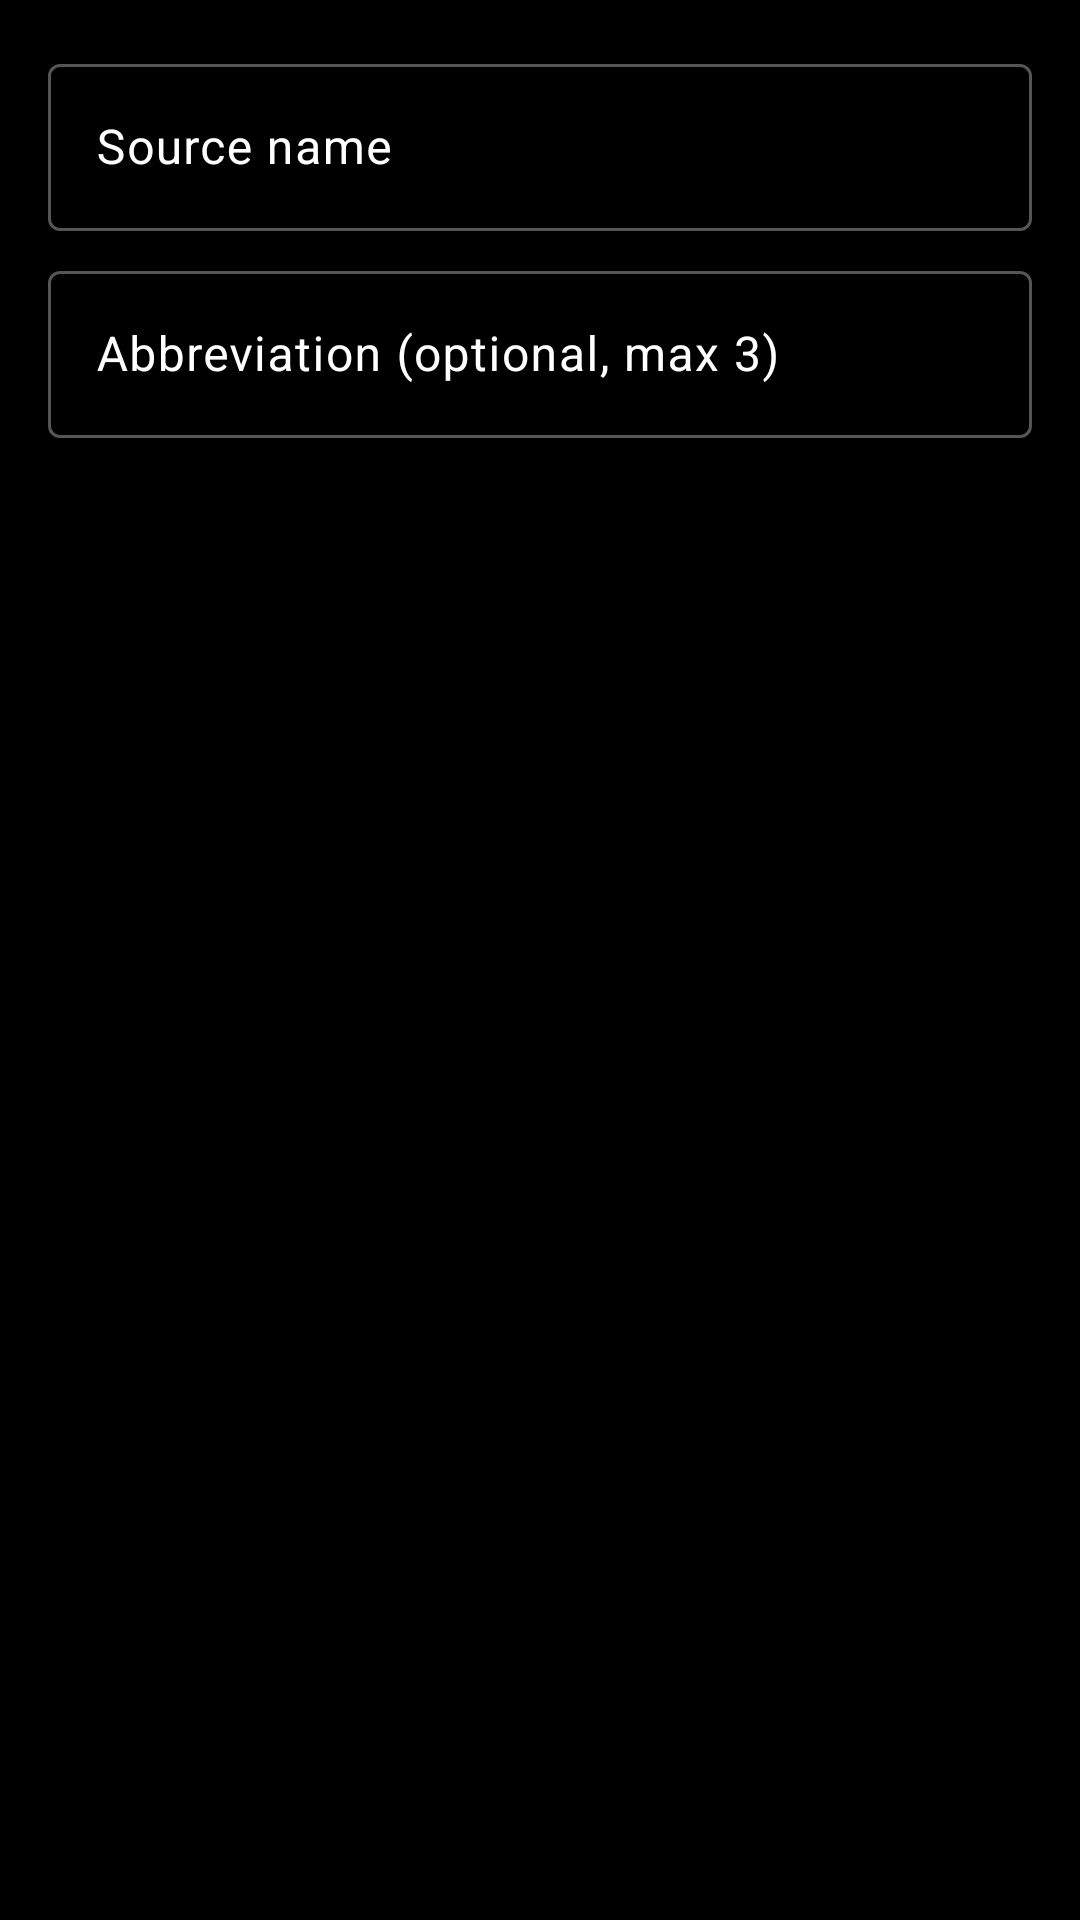

Layout XML and referenced resources for this Android screen:
<!-- AndroidManifest.xml: application theme Theme.AnEn -->
<!-- res/layout/dialog_add_source.xml -->
<?xml version="1.0" encoding="utf-8"?>
<LinearLayout xmlns:android="http://schemas.android.com/apk/res/android"
    android:layout_width="match_parent"
    android:layout_height="wrap_content"
    android:orientation="vertical"
    android:padding="16dp">

    <com.google.android.material.textfield.TextInputLayout
        android:layout_width="match_parent"
        android:layout_height="wrap_content"
        android:layout_marginBottom="8dp"
        android:hint="@string/source_name_hint">

        <com.google.android.material.textfield.TextInputEditText
            android:id="@+id/etSourceName"
            android:layout_width="match_parent"
            android:layout_height="wrap_content"
            android:inputType="textCapWords"
            android:maxLines="1" />
    </com.google.android.material.textfield.TextInputLayout>

    <com.google.android.material.textfield.TextInputLayout
        android:layout_width="match_parent"
        android:layout_height="wrap_content"
        android:hint="@string/abbreviation_hint">

        <com.google.android.material.textfield.TextInputEditText
            android:id="@+id/etSourceAbbrev"
            android:layout_width="match_parent"
            android:layout_height="wrap_content"
            android:inputType="textCapWords"
            android:maxLength="3"
            android:maxLines="1" />
    </com.google.android.material.textfield.TextInputLayout>
</LinearLayout>
<!-- resources referenced by this layout -->
<resources>
  <string name="abbreviation_hint">Abbreviation (optional, max 3)</string>
  <string name="source_name_hint">Source name</string>
  <style name="Theme.AnEn" parent="Theme.Material3.Dark.NoActionBar" tools:targetApi="31">
          <item name="colorPrimary">@color/mono_primary</item>
          <item name="colorOnPrimary">@color/white</item>
          <item name="colorSecondary">@color/mono_secondary</item>
          <item name="colorOnSecondary">@color/white</item>
          <item name="colorTertiary">@color/mono_secondary</item>
          <item name="colorSurface">@color/mono_surface</item>
          <item name="colorOnSurface">@color/white</item>
          <item name="colorSurfaceVariant">@color/mono_primary</item>
          <item name="colorOnSurfaceVariant">@color/white</item>
          <item name="colorOutline">@color/mono_secondary</item>
          <item name="android:windowBackground">@color/mono_bg</item>
      </style>
  <color name="mono_primary">#333333</color>
  <color name="white">#FFFFFFFF</color>
  <color name="mono_secondary">#555555</color>
  <color name="mono_surface">#1E1E1E</color>
  <color name="mono_bg">#000000</color>
</resources>
